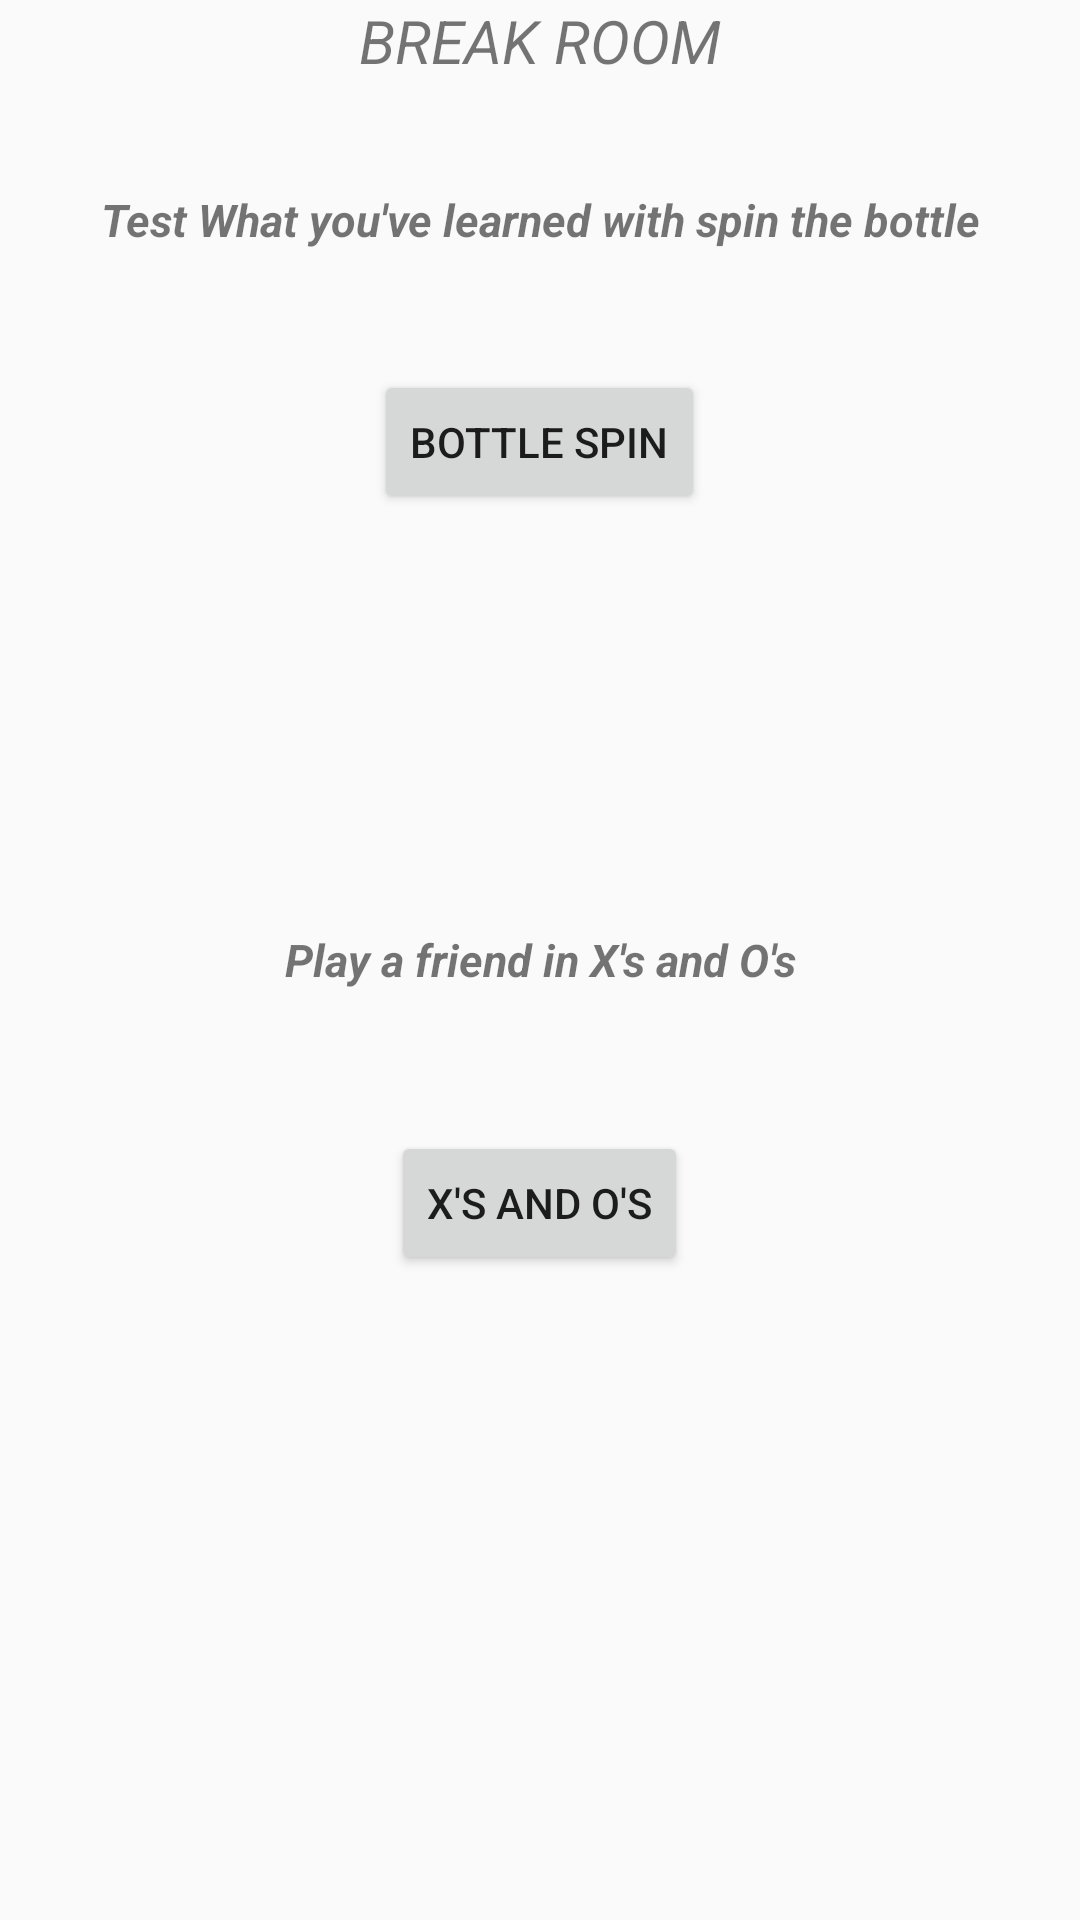

Layout XML and referenced resources for this Android screen:
<!-- AndroidManifest.xml: application theme AppTheme.NoActionBar -->
<!-- res/layout/game_menu.xml -->
<?xml version="1.0" encoding="utf-8"?>
<RelativeLayout xmlns:android="http://schemas.android.com/apk/res/android"
    android:layout_width="match_parent" android:layout_height="match_parent"
    android:id="@+id/txtV_bottleSpin_header">

    <TextView
        android:text="Break room"
        android:layout_width="wrap_content"
        android:layout_height="wrap_content"
        android:layout_alignParentTop="true"
        android:textStyle="italic"
        android:textAllCaps="true"
        android:textSize="20dp"
        android:layout_centerHorizontal="true"
        android:id="@+id/txtV_header" />

    <TextView
        android:text="Test What you've learned with spin the bottle"
        android:layout_width="wrap_content"
        android:layout_height="wrap_content"
        android:layout_below="@+id/txtV_header"
        android:gravity="center"
        android:textStyle="bold|italic"
        android:layout_marginTop="36dp"
        android:textSize="15dp"
        android:id="@+id/txtV_bottleHeader"
        android:layout_alignParentLeft="true"
        android:layout_alignParentStart="true"
        android:layout_alignParentRight="true"
        android:layout_alignParentEnd="true" />

    <TextView
        android:text="Play a friend in X's and O's"
        android:layout_width="wrap_content"
        android:layout_height="wrap_content"
        android:id="@+id/txtV_xAndOHeader"
        android:gravity="center"
        android:textStyle="bold|italic"
        android:textSize="15dp"
        android:layout_centerVertical="true"
        android:layout_alignParentRight="true"
        android:layout_alignParentEnd="true"
        android:layout_alignParentLeft="true"
        android:layout_alignParentStart="true" />

    <Button
        android:text="Bottle Spin"
        android:layout_width="wrap_content"
        android:layout_height="wrap_content"
        android:layout_marginTop="40dp"
        android:id="@+id/btn_bottleSpin"
        android:layout_below="@+id/txtV_bottleHeader"
        android:layout_centerHorizontal="true" />

    <Button
        android:text="X's And O's"
        android:layout_width="wrap_content"
        android:layout_height="wrap_content"
        android:layout_marginTop="47dp"
        android:id="@+id/btn_xsAndOs"
        android:layout_below="@+id/txtV_xAndOHeader"
        android:layout_centerHorizontal="true" />
</RelativeLayout>
<!-- resources referenced by this layout -->
<resources>
  <style name="AppTheme.NoActionBar">
          <item name="windowActionBar">false</item>
          <item name="windowNoTitle">true</item>
      </style>
</resources>
